The GitHub repository OpenhackHacker1/code contains a labelled image folder "dl_data" with 12 categories: axes, boots, carabiners, crampons, gloves, hardshell jackets, harnesses, helmets, insulated jackets, pulleys, rope, tents. Examples follow, each with its label.

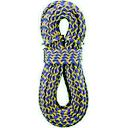
Label: rope

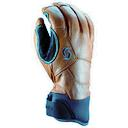
Label: gloves

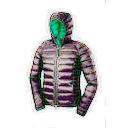
Label: insulated jackets

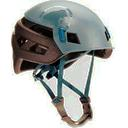
Label: helmets

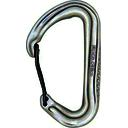
Label: carabiners

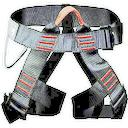
Label: harnesses
